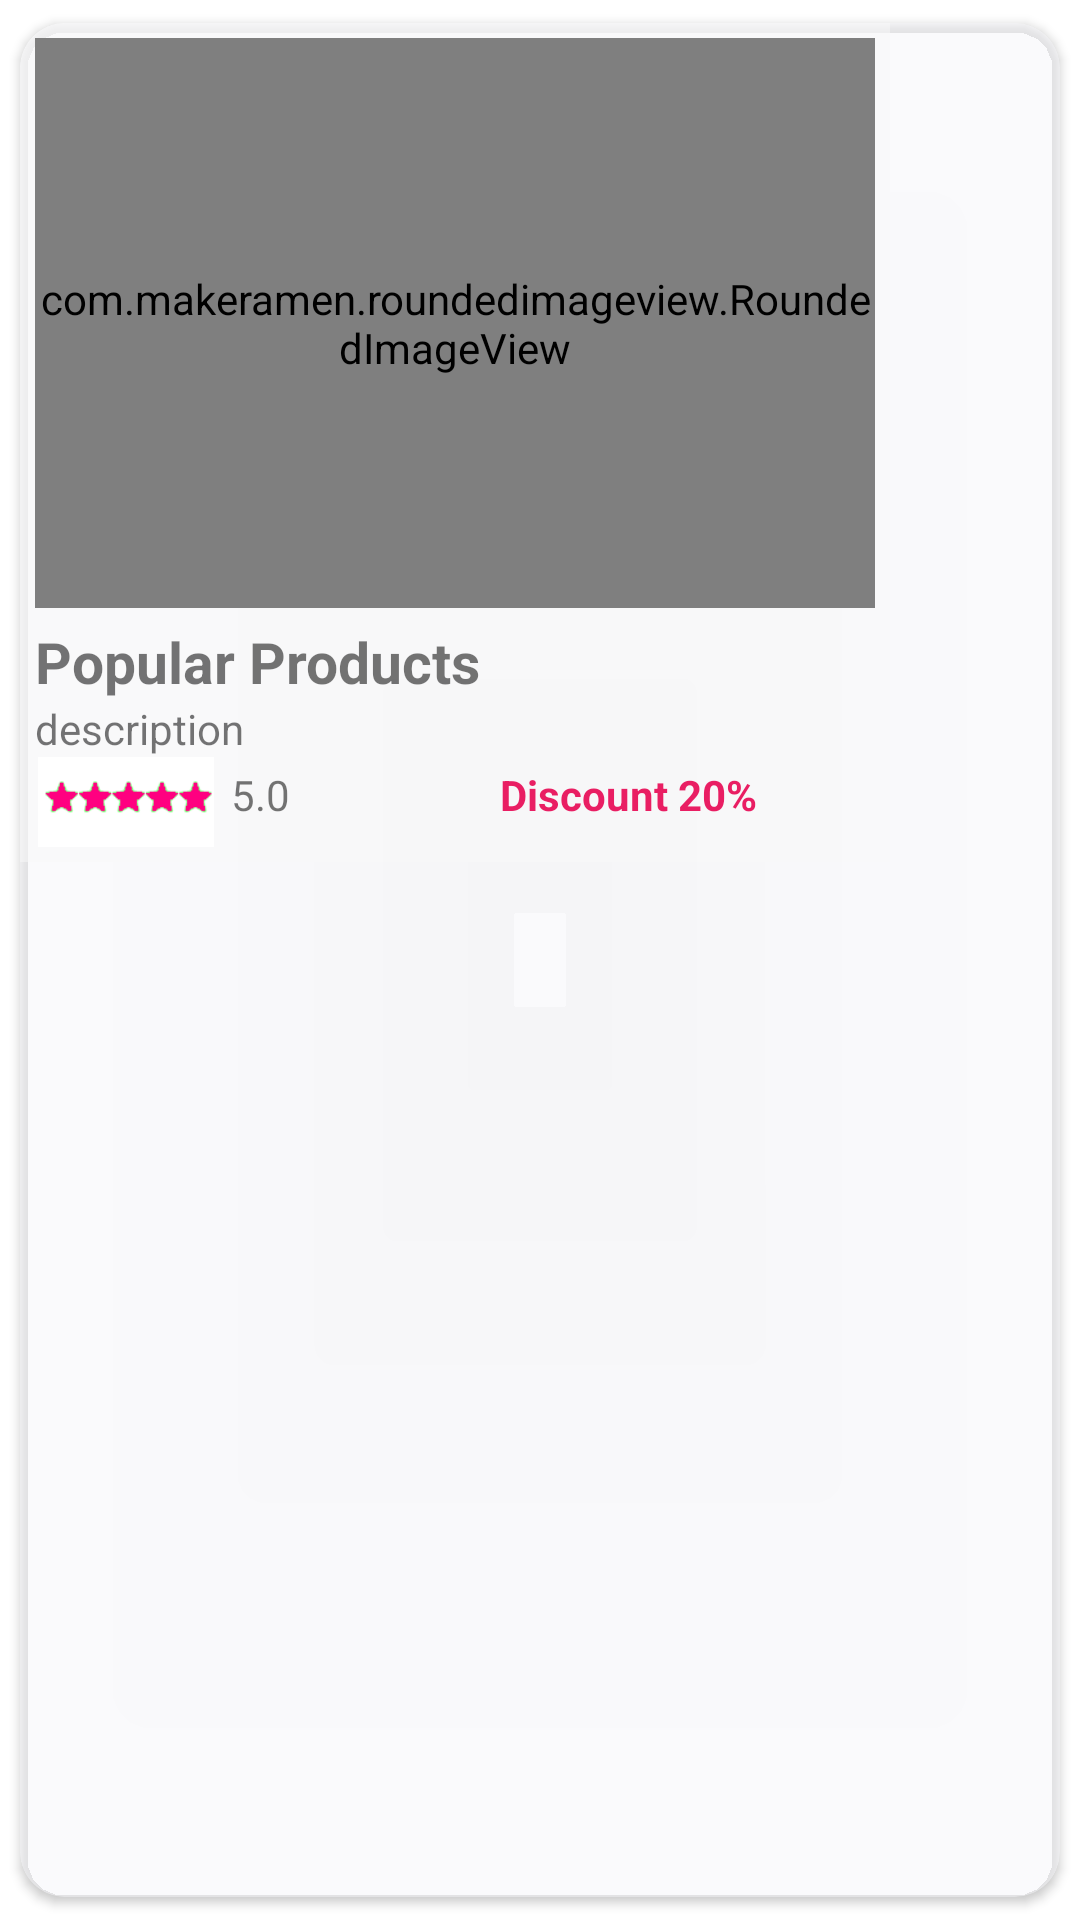

Produce the Android XML layout that renders to this screen, including the resource entries it uses.
<!-- AndroidManifest.xml: application theme Theme.GetStarted -->
<!-- res/layout/popular_items.xml -->
<?xml version="1.0" encoding="utf-8"?>
<androidx.cardview.widget.CardView xmlns:android="http://schemas.android.com/apk/res/android"
    android:layout_width="wrap_content"
    android:layout_height="wrap_content"
    xmlns:app="http://schemas.android.com/apk/res-auto"
    android:elevation="10dp"
    app:cardUseCompatPadding="true"
    android:backgroundTint="#82F6F6FA"
    app:cardCornerRadius="15dp">

    <LinearLayout
        android:layout_width="wrap_content"
        android:layout_height="wrap_content"
        android:orientation="vertical"
        android:background="#82FAF9F9"
        android:padding="5dp">

    <com.makeramen.roundedimageview.RoundedImageView
        android:layout_width="280dp"
        android:layout_height="190dp"
        android:id="@+id/pop_image"
        android:scaleType="centerCrop"
        android:background="#00F6F6F6"
        app:riv_corner_radius="14dp"
        android:src="@mipmap/grocery"/>
    <TextView
        android:id="@+id/pop_name"
        android:layout_marginTop="5dp"
        android:layout_width="wrap_content"
        android:layout_height="wrap_content"
        android:text="Popular Products"
        android:textSize="19sp"
        android:textStyle="bold" />
    <TextView
        android:layout_width="190dp"
        android:layout_height="wrap_content"
        android:id="@+id/pop_des"
        android:ellipsize="end"
        android:maxLines="1"
        android:singleLine="true"
        android:text="description"/>

    <LinearLayout
        android:layout_width="match_parent"
        android:layout_height="wrap_content"
        android:orientation="horizontal">

        <ImageView
            android:layout_width="70dp"
            android:layout_height="30dp"
            android:src="@drawable/ratingbar"
            android:layout_marginLeft="-5dp"/>
        <TextView
            android:id="@+id/pop_rating"
            android:layout_width="wrap_content"
            android:layout_height="wrap_content"
            android:layout_marginTop="3dp"
            android:text="5.0"/>
        <TextView
            android:id="@+id/pop_discount"
            android:layout_width="wrap_content"
            android:layout_height="wrap_content"
            android:text="Discount 20%"
            android:layout_marginTop="3dp"
            android:textStyle="bold"
            android:layout_marginLeft="70dp"
            android:textColor="#E91E63"/>


    </LinearLayout>


    </LinearLayout>


</androidx.cardview.widget.CardView>
<!-- resources referenced by this layout -->
<resources>
  <!-- drawable ratingbar: png bitmap (drawable-v24, 18495 bytes) -->
  <style name="Theme.GetStarted" parent="Theme.MaterialComponents.DayNight.DarkActionBar">
          
          <item name="colorPrimary">@color/black</item>
          <item name="colorPrimaryVariant">@color/black</item>
          <item name="colorOnPrimary">@color/white</item>
          
          <item name="colorSecondary">@color/teal_200</item>
          <item name="colorSecondaryVariant">@color/teal_700</item>
          <item name="colorOnSecondary">@color/black</item>
          
          <item name="android:statusBarColor" tools:targetApi="l">?attr/colorPrimaryVariant</item>
          
      </style>
  <color name="black">#FF000000</color>
  <color name="white">#FFFFFFFF</color>
  <color name="teal_200">#FF03DAC5</color>
  <color name="teal_700">#FF018786</color>
</resources>
